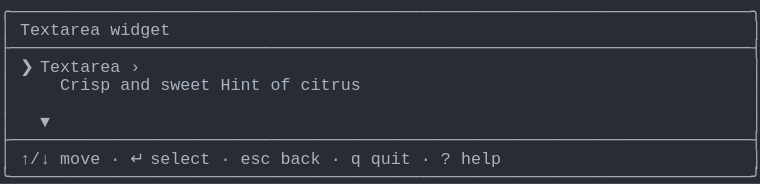
t = 0.00 s
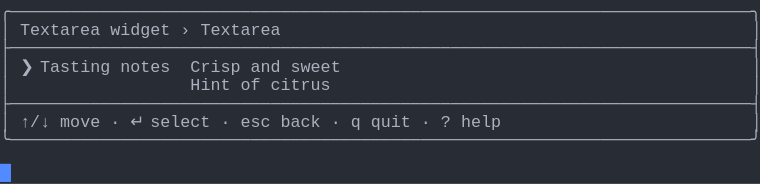
t = 1.57 s
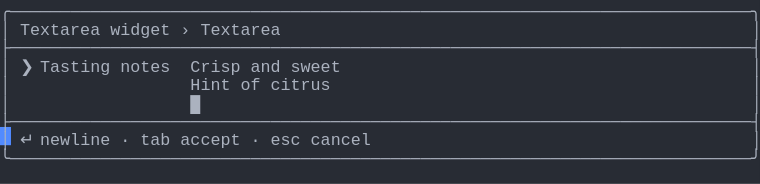
t = 3.41 s
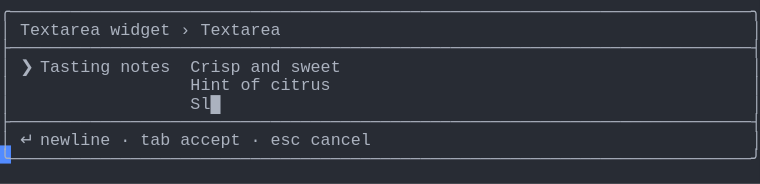
t = 5.03 s
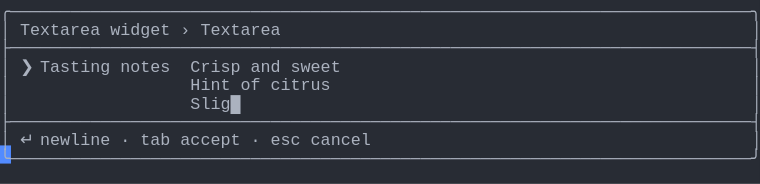
t = 6.66 s
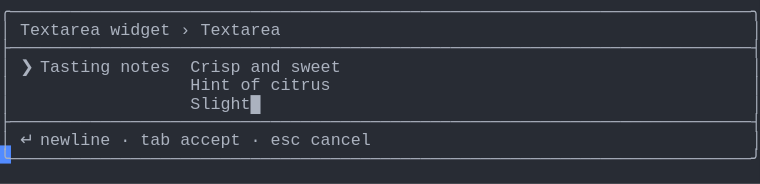
t = 8.29 s

The animated SVG that drew these frames (rendered in a browser with its animation timeline set to each time). Animation: 1 CSS @keyframes rule; frames cover the first 8.29 s, repeats indefinitely.

<svg xmlns="http://www.w3.org/2000/svg" xmlns:xlink="http://www.w3.org/1999/xlink" width="760" height="183.70000000000002"><rect width="760" height="183.70000000000002" rx="0" ry="0" class="a"></rect><svg height="183.70000000000002" viewBox="0 0 76 18.37" width="760" xmlns="http://www.w3.org/2000/svg" xmlns:xlink="http://www.w3.org/1999/xlink"><style>.a{fill:rgb(40,44,52)}.b{font-family:Consolas,"Courier New",Courier,"Liberation Mono",monospace}.c{fill:rgb(171,178,191);white-space:pre}.d{fill:transparent}.e{fill:rgb(82,139,255)}.g{animation-duration:16.312s;animation-iteration-count:infinite;animation-name:f;animation-timing-function:steps(1,end)}@keyframes f{0%{transform:translateX(-0px)}0%{transform:translateX(-76px)}8.4%{transform:translateX(-152px)}13.4%{transform:translateX(-228px)}18.4%{transform:translateX(-304px)}23.4%{transform:translateX(-380px)}28.4%{transform:translateX(-456px)}33.3%{transform:translateX(-532px)}38.3%{transform:translateX(-608px)}43.3%{transform:translateX(-684px)}48.3%{transform:translateX(-760px)}53.3%{transform:translateX(-836px)}58.2%{transform:translateX(-912px)}63.2%{transform:translateX(-988px)}68.2%{transform:translateX(-1064px)}73.2%{transform:translateX(-1140px)}78.2%{transform:translateX(-1216px)}83.1%{transform:translateX(-1292px)}100%{transform:translateX(-1368px)}}</style><g font-family="Consolas, &quot;Courier New&quot;, Courier, &quot;Liberation Mono&quot;, monospace" font-size="1.67" class="b"><defs><symbol id="1"><text x="0" y="1.67" class="c">╭──────────────────────────────────────────────────────────────────────────╮</text></symbol><symbol id="2"><text x="0" y="1.67" class="c">├──────────────────────────────────────────────────────────────────────────┤</text></symbol><symbol id="3"><text x="0" y="1.67" class="c">│</text><text x="2.004" y="1.67" class="c">↑/↓</text><text x="6.012" y="1.67" class="c">move</text><text x="11.021999999999998" y="1.67" class="c">·</text><text x="13.026" y="1.67" class="c">↵</text><text x="15.029999999999998" y="1.67" class="c">select</text><text x="22.043999999999997" y="1.67" class="c">·</text><text x="24.048" y="1.67" class="c">esc</text><text x="28.055999999999997" y="1.67" class="c">back</text><text x="33.065999999999995" y="1.67" class="c">·</text><text x="35.06999999999999" y="1.67" class="c">q</text><text x="37.074" y="1.67" class="c">quit</text><text x="42.083999999999996" y="1.67" class="c">·</text><text x="44.087999999999994" y="1.67" class="c">?</text><text x="46.09199999999999" y="1.67" class="c">help</text><text x="75.14999999999999" y="1.67" class="c">│</text></symbol><symbol id="4"><text x="0" y="1.67" class="c">╰──────────────────────────────────────────────────────────────────────────╯</text></symbol><symbol id="5"><text x="0" y="1.67" class="c">│</text><text x="2.004" y="1.67" class="c">Textarea</text><text x="11.021999999999998" y="1.67" class="c">widget</text><text x="18.035999999999998" y="1.67" class="c">›</text><text x="20.04" y="1.67" class="c">Textarea</text><text x="75.14999999999999" y="1.67" class="c">│</text></symbol><symbol id="6"><text x="0" y="1.67" class="c">│</text><text x="2.004" y="1.67" class="c">❯</text><text x="4.008" y="1.67" class="c">Tasting</text><text x="12.024" y="1.67" class="c">notes</text><text x="19.037999999999997" y="1.67" class="c">Crisp</text><text x="25.05" y="1.67" class="c">and</text><text x="29.058" y="1.67" class="c">sweet</text><text x="75.14999999999999" y="1.67" class="c">│</text></symbol><symbol id="7"><text x="0" y="1.67" class="c">│</text><text x="19.037999999999997" y="1.67" class="c">Hint</text><text x="24.048" y="1.67" class="c">of</text><text x="27.054" y="1.67" class="c">citrus</text><text x="75.14999999999999" y="1.67" class="c">│</text></symbol><symbol id="8"><text x="0" y="1.67" class="c">│</text><text x="2.004" y="1.67" class="c">↵</text><text x="4.008" y="1.67" class="c">newline</text><text x="12.024" y="1.67" class="c">·</text><text x="14.027999999999999" y="1.67" class="c">tab</text><text x="18.035999999999998" y="1.67" class="c">accept</text><text x="25.05" y="1.67" class="c">·</text><text x="27.054" y="1.67" class="c">esc</text><text x="31.061999999999998" y="1.67" class="c">cancel</text><text x="75.14999999999999" y="1.67" class="c">│</text></symbol><symbol id="9"><text x="0" y="1.67" class="c">│</text><text x="19.037999999999997" y="1.67" class="c">Slightly</text><text x="28.055999999999997" y="1.67" class="c">tart█</text><text x="75.14999999999999" y="1.67" class="c">│</text></symbol><symbol id="a"><rect height="10" width="76" x="0" y="0" class="d"></rect></symbol><symbol id="b"><rect height="1.837" width="1.1022" class="e"></rect></symbol></defs><rect height="18.37" width="76" class="a"></rect><g class="g"><svg x="0" y="0" width="1444"><svg x="0"><use xlink:href="#a"></use><use xlink:href="#b" x="-0.0040000000000000036" y="0"></use></svg><svg x="76"><use xlink:href="#a"></use><use xlink:href="#b" x="75.996" y="16.358"></use><use xlink:href="#1" y="0"></use><text x="0" y="3.5069999999999997" class="c">│</text><text x="2.004" y="3.5069999999999997" class="c">Textarea</text><text x="11.021999999999998" y="3.5069999999999997" class="c">widget</text><text x="75.14999999999999" y="3.5069999999999997" class="c">│</text><use xlink:href="#2" y="3.674"></use><text x="0" y="7.181" class="c">│</text><text x="2.004" y="7.181" class="c">❯</text><text x="4.008" y="7.181" class="c">Textarea</text><text x="13.026" y="7.181" class="c">›</text><text x="75.14999999999999" y="7.181" class="c">│</text><text x="0" y="9.018" class="c">│</text><text x="6.012" y="9.018" class="c">Crisp</text><text x="12.024" y="9.018" class="c">and</text><text x="16.032" y="9.018" class="c">sweet</text><text x="22.043999999999997" y="9.018" class="c">Hint</text><text x="27.054" y="9.018" class="c">of</text><text x="30.059999999999995" y="9.018" class="c">citrus</text><text x="75.14999999999999" y="9.018" class="c">│</text><text x="0" y="10.855" class="c">│</text><text x="75.14999999999999" y="10.855" class="c">│</text><text x="0" y="12.692" class="c">│</text><text x="4.008" y="12.692" class="c">▼</text><text x="75.14999999999999" y="12.692" class="c">│</text><use xlink:href="#2" y="12.859"></use><use xlink:href="#3" y="14.696"></use><use xlink:href="#4" y="16.533"></use></svg><svg x="152"><use xlink:href="#a"></use><use xlink:href="#b" x="75.996" y="12.684"></use><use xlink:href="#1" y="0"></use><use xlink:href="#5" y="1.837"></use><use xlink:href="#2" y="3.674"></use><use xlink:href="#6" y="5.511"></use><use xlink:href="#7" y="7.348"></use><use xlink:href="#2" y="9.185"></use><use xlink:href="#3" y="11.022"></use><use xlink:href="#4" y="12.859"></use></svg><svg x="228"><use xlink:href="#a"></use><use xlink:href="#b" x="75.996" y="12.684"></use><use xlink:href="#1" y="0"></use><use xlink:href="#5" y="1.837"></use><use xlink:href="#2" y="3.674"></use><use xlink:href="#6" y="5.511"></use><text x="0" y="9.018" class="c">│</text><text x="19.037999999999997" y="9.018" class="c">Hint</text><text x="24.048" y="9.018" class="c">of</text><text x="27.054" y="9.018" class="c">citrus█</text><text x="75.14999999999999" y="9.018" class="c">│</text><use xlink:href="#2" y="9.185"></use><use xlink:href="#8" y="11.022"></use><use xlink:href="#4" y="12.859"></use></svg><svg x="304"><use xlink:href="#a"></use><use xlink:href="#b" x="75.996" y="14.520999999999999"></use><use xlink:href="#1" y="0"></use><use xlink:href="#5" y="1.837"></use><use xlink:href="#2" y="3.674"></use><use xlink:href="#6" y="5.511"></use><use xlink:href="#7" y="7.348"></use><text x="0" y="10.855" class="c">│</text><text x="19.037999999999997" y="10.855" class="c">█</text><text x="75.14999999999999" y="10.855" class="c">│</text><use xlink:href="#2" y="11.022"></use><use xlink:href="#8" y="12.859"></use><use xlink:href="#4" y="14.696"></use></svg><svg x="380"><use xlink:href="#a"></use><use xlink:href="#b" x="75.996" y="14.520999999999999"></use><use xlink:href="#1" y="0"></use><use xlink:href="#5" y="1.837"></use><use xlink:href="#2" y="3.674"></use><use xlink:href="#6" y="5.511"></use><use xlink:href="#7" y="7.348"></use><text x="0" y="10.855" class="c">│</text><text x="19.037999999999997" y="10.855" class="c">S█</text><text x="75.14999999999999" y="10.855" class="c">│</text><use xlink:href="#2" y="11.022"></use><use xlink:href="#8" y="12.859"></use><use xlink:href="#4" y="14.696"></use></svg><svg x="456"><use xlink:href="#a"></use><use xlink:href="#b" x="75.996" y="14.520999999999999"></use><use xlink:href="#1" y="0"></use><use xlink:href="#5" y="1.837"></use><use xlink:href="#2" y="3.674"></use><use xlink:href="#6" y="5.511"></use><use xlink:href="#7" y="7.348"></use><text x="0" y="10.855" class="c">│</text><text x="19.037999999999997" y="10.855" class="c">Sl█</text><text x="75.14999999999999" y="10.855" class="c">│</text><use xlink:href="#2" y="11.022"></use><use xlink:href="#8" y="12.859"></use><use xlink:href="#4" y="14.696"></use></svg><svg x="532"><use xlink:href="#a"></use><use xlink:href="#b" x="75.996" y="14.520999999999999"></use><use xlink:href="#1" y="0"></use><use xlink:href="#5" y="1.837"></use><use xlink:href="#2" y="3.674"></use><use xlink:href="#6" y="5.511"></use><use xlink:href="#7" y="7.348"></use><text x="0" y="10.855" class="c">│</text><text x="19.037999999999997" y="10.855" class="c">Sli█</text><text x="75.14999999999999" y="10.855" class="c">│</text><use xlink:href="#2" y="11.022"></use><use xlink:href="#8" y="12.859"></use><use xlink:href="#4" y="14.696"></use></svg><svg x="608"><use xlink:href="#a"></use><use xlink:href="#b" x="75.996" y="14.520999999999999"></use><use xlink:href="#1" y="0"></use><use xlink:href="#5" y="1.837"></use><use xlink:href="#2" y="3.674"></use><use xlink:href="#6" y="5.511"></use><use xlink:href="#7" y="7.348"></use><text x="0" y="10.855" class="c">│</text><text x="19.037999999999997" y="10.855" class="c">Slig█</text><text x="75.14999999999999" y="10.855" class="c">│</text><use xlink:href="#2" y="11.022"></use><use xlink:href="#8" y="12.859"></use><use xlink:href="#4" y="14.696"></use></svg><svg x="684"><use xlink:href="#a"></use><use xlink:href="#b" x="75.996" y="14.520999999999999"></use><use xlink:href="#1" y="0"></use><use xlink:href="#5" y="1.837"></use><use xlink:href="#2" y="3.674"></use><use xlink:href="#6" y="5.511"></use><use xlink:href="#7" y="7.348"></use><text x="0" y="10.855" class="c">│</text><text x="19.037999999999997" y="10.855" class="c">Sligh█</text><text x="75.14999999999999" y="10.855" class="c">│</text><use xlink:href="#2" y="11.022"></use><use xlink:href="#8" y="12.859"></use><use xlink:href="#4" y="14.696"></use></svg><svg x="760"><use xlink:href="#a"></use><use xlink:href="#b" x="75.996" y="14.520999999999999"></use><use xlink:href="#1" y="0"></use><use xlink:href="#5" y="1.837"></use><use xlink:href="#2" y="3.674"></use><use xlink:href="#6" y="5.511"></use><use xlink:href="#7" y="7.348"></use><text x="0" y="10.855" class="c">│</text><text x="19.037999999999997" y="10.855" class="c">Slight█</text><text x="75.14999999999999" y="10.855" class="c">│</text><use xlink:href="#2" y="11.022"></use><use xlink:href="#8" y="12.859"></use><use xlink:href="#4" y="14.696"></use></svg><svg x="836"><use xlink:href="#a"></use><use xlink:href="#b" x="75.996" y="14.520999999999999"></use><use xlink:href="#1" y="0"></use><use xlink:href="#5" y="1.837"></use><use xlink:href="#2" y="3.674"></use><use xlink:href="#6" y="5.511"></use><use xlink:href="#7" y="7.348"></use><text x="0" y="10.855" class="c">│</text><text x="19.037999999999997" y="10.855" class="c">Slightl█</text><text x="75.14999999999999" y="10.855" class="c">│</text><use xlink:href="#2" y="11.022"></use><use xlink:href="#8" y="12.859"></use><use xlink:href="#4" y="14.696"></use></svg><svg x="912"><use xlink:href="#a"></use><use xlink:href="#b" x="75.996" y="14.520999999999999"></use><use xlink:href="#1" y="0"></use><use xlink:href="#5" y="1.837"></use><use xlink:href="#2" y="3.674"></use><use xlink:href="#6" y="5.511"></use><use xlink:href="#7" y="7.348"></use><text x="0" y="10.855" class="c">│</text><text x="19.037999999999997" y="10.855" class="c">Slightly█</text><text x="75.14999999999999" y="10.855" class="c">│</text><use xlink:href="#2" y="11.022"></use><use xlink:href="#8" y="12.859"></use><use xlink:href="#4" y="14.696"></use></svg><svg x="988"><use xlink:href="#a"></use><use xlink:href="#b" x="75.996" y="14.520999999999999"></use><use xlink:href="#1" y="0"></use><use xlink:href="#5" y="1.837"></use><use xlink:href="#2" y="3.674"></use><use xlink:href="#6" y="5.511"></use><use xlink:href="#7" y="7.348"></use><text x="0" y="10.855" class="c">│</text><text x="19.037999999999997" y="10.855" class="c">Slightly</text><text x="28.055999999999997" y="10.855" class="c">█</text><text x="75.14999999999999" y="10.855" class="c">│</text><use xlink:href="#2" y="11.022"></use><use xlink:href="#8" y="12.859"></use><use xlink:href="#4" y="14.696"></use></svg><svg x="1064"><use xlink:href="#a"></use><use xlink:href="#b" x="75.996" y="14.520999999999999"></use><use xlink:href="#1" y="0"></use><use xlink:href="#5" y="1.837"></use><use xlink:href="#2" y="3.674"></use><use xlink:href="#6" y="5.511"></use><use xlink:href="#7" y="7.348"></use><text x="0" y="10.855" class="c">│</text><text x="19.037999999999997" y="10.855" class="c">Slightly</text><text x="28.055999999999997" y="10.855" class="c">t█</text><text x="75.14999999999999" y="10.855" class="c">│</text><use xlink:href="#2" y="11.022"></use><use xlink:href="#8" y="12.859"></use><use xlink:href="#4" y="14.696"></use></svg><svg x="1140"><use xlink:href="#a"></use><use xlink:href="#b" x="75.996" y="14.520999999999999"></use><use xlink:href="#1" y="0"></use><use xlink:href="#5" y="1.837"></use><use xlink:href="#2" y="3.674"></use><use xlink:href="#6" y="5.511"></use><use xlink:href="#7" y="7.348"></use><text x="0" y="10.855" class="c">│</text><text x="19.037999999999997" y="10.855" class="c">Slightly</text><text x="28.055999999999997" y="10.855" class="c">ta█</text><text x="75.14999999999999" y="10.855" class="c">│</text><use xlink:href="#2" y="11.022"></use><use xlink:href="#8" y="12.859"></use><use xlink:href="#4" y="14.696"></use></svg><svg x="1216"><use xlink:href="#a"></use><use xlink:href="#b" x="75.996" y="14.520999999999999"></use><use xlink:href="#1" y="0"></use><use xlink:href="#5" y="1.837"></use><use xlink:href="#2" y="3.674"></use><use xlink:href="#6" y="5.511"></use><use xlink:href="#7" y="7.348"></use><text x="0" y="10.855" class="c">│</text><text x="19.037999999999997" y="10.855" class="c">Slightly</text><text x="28.055999999999997" y="10.855" class="c">tar█</text><text x="75.14999999999999" y="10.855" class="c">│</text><use xlink:href="#2" y="11.022"></use><use xlink:href="#8" y="12.859"></use><use xlink:href="#4" y="14.696"></use></svg><svg x="1292"><use xlink:href="#a"></use><use xlink:href="#b" x="75.996" y="14.520999999999999"></use><use xlink:href="#1" y="0"></use><use xlink:href="#5" y="1.837"></use><use xlink:href="#2" y="3.674"></use><use xlink:href="#6" y="5.511"></use><use xlink:href="#7" y="7.348"></use><use xlink:href="#9" y="9.185"></use><use xlink:href="#2" y="11.022"></use><use xlink:href="#8" y="12.859"></use><use xlink:href="#4" y="14.696"></use></svg><svg x="1368"><use xlink:href="#a"></use><use xlink:href="#b" x="0.996" y="16.358"></use><use xlink:href="#1" y="0"></use><use xlink:href="#5" y="1.837"></use><use xlink:href="#2" y="3.674"></use><use xlink:href="#6" y="5.511"></use><use xlink:href="#7" y="7.348"></use><use xlink:href="#9" y="9.185"></use><use xlink:href="#2" y="11.022"></use><use xlink:href="#8" y="12.859"></use><use xlink:href="#4" y="14.696"></use></svg></svg></g></g></svg></svg>
